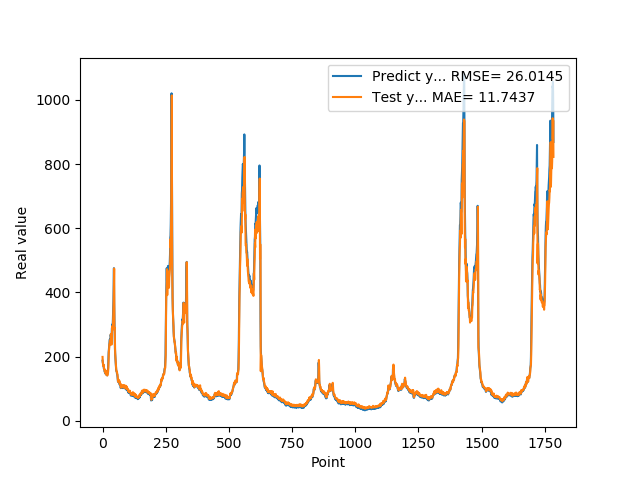

Data behind this chart, as committed beside it:
1.874959999999999809e+02, 1.991276092529296875e+02
1.821920000000000073e+02, 1.817414093017578125e+02
1.765790000000000077e+02, 1.783348846435546875e+02
1.717739999999999725e+02, 1.738390502929687500e+02
1.743050000000000068e+02, 1.694582519531250000e+02
1.636889999999999930e+02, 1.736862182617187500e+02
1.621579999999999870e+02, 1.609232788085937500e+02
1.612160000000000082e+02, 1.603884124755859375e+02
1.536289999999999907e+02, 1.605471954345703125e+02
1.530480000000000018e+02, 1.519237670898437500e+02
1.516390000000000100e+02, 1.521683654785156250e+02
1.557090000000000032e+02, 1.513984069824218750e+02
1.467189999999999941e+02, 1.564805297851562500e+02
1.547990000000000066e+02, 1.455084075927734375e+02
1.446810000000000116e+02, 1.555336303710937500e+02
1.439859999999999900e+02, 1.437209014892578125e+02
1.466669999999999732e+02, 1.432846679687500000e+02
1.456490000000000009e+02, 1.473722839355468750e+02
1.415929999999999893e+02, 1.462427215576171875e+02
1.454010000000000105e+02, 1.412376708984375000e+02
1.471510000000000105e+02, 1.460929718017578125e+02
1.510759999999999934e+02, 1.482831573486328125e+02
1.645259999999999820e+02, 1.523437500000000000e+02
1.888070000000000164e+02, 1.675152740478515625e+02
2.112229999999999848e+02, 1.947331390380859375e+02
2.218870000000000005e+02, 2.170695648193359375e+02
2.369099999999999966e+02, 2.229633331298828125e+02
2.405379999999999825e+02, 2.377355194091796875e+02
2.499219999999999970e+02, 2.375741882324218750e+02
2.541579999999999870e+02, 2.481824188232421875e+02
2.451140000000000043e+02, 2.507319488525390625e+02
2.485349999999999966e+02, 2.367972869873046875e+02
2.683629999999999995e+02, 2.447332305908203125e+02
2.631000000000000227e+02, 2.707261657714843750e+02
2.517279999999999802e+02, 2.553829650878906250e+02
2.449420000000000073e+02, 2.415771026611328125e+02
2.669320000000000164e+02, 2.377403869628906250e+02
2.896639999999999873e+02, 2.700317993164062500e+02
2.906859999999999786e+02, 2.927651062011718750e+02
3.006720000000000255e+02, 2.825881958007812500e+02
2.977390000000000327e+02, 2.964654541015625000e+02
3.171020000000000323e+02, 2.881886596679687500e+02
3.465509999999999877e+02, 3.169518127441406250e+02
3.734219999999999686e+02, 3.488414306640625000e+02
4.269119999999999777e+02, 3.713296813964843750e+02
4.756510000000000105e+02, 4.335382995605468750e+02
3.683140000000000214e+02, 4.743661193847656250e+02
3.169440000000000168e+02, 2.867099914550781250e+02
2.632029999999999745e+02, 2.896430969238281250e+02
2.250870000000000175e+02, 2.404066314697265625e+02
2.054759999999999991e+02, 2.101397552490234375e+02
1.932700000000000102e+02, 1.976389617919921875e+02
1.819449999999999932e+02, 1.883535003662109375e+02
1.666640000000000157e+02, 1.774998931884765625e+02
1.577990000000000066e+02, 1.615657043457031250e+02
1.546949999999999932e+02, 1.542802124023437500e+02
1.536299999999999955e+02, 1.532539825439453125e+02
1.475409999999999968e+02, 1.532799224853515625e+02
1.451490000000000009e+02, 1.464869232177734375e+02
1.383170000000000073e+02, 1.444026031494140625e+02
1.280850000000000080e+02, 1.373439025878906250e+02
... 1,724 more rows
